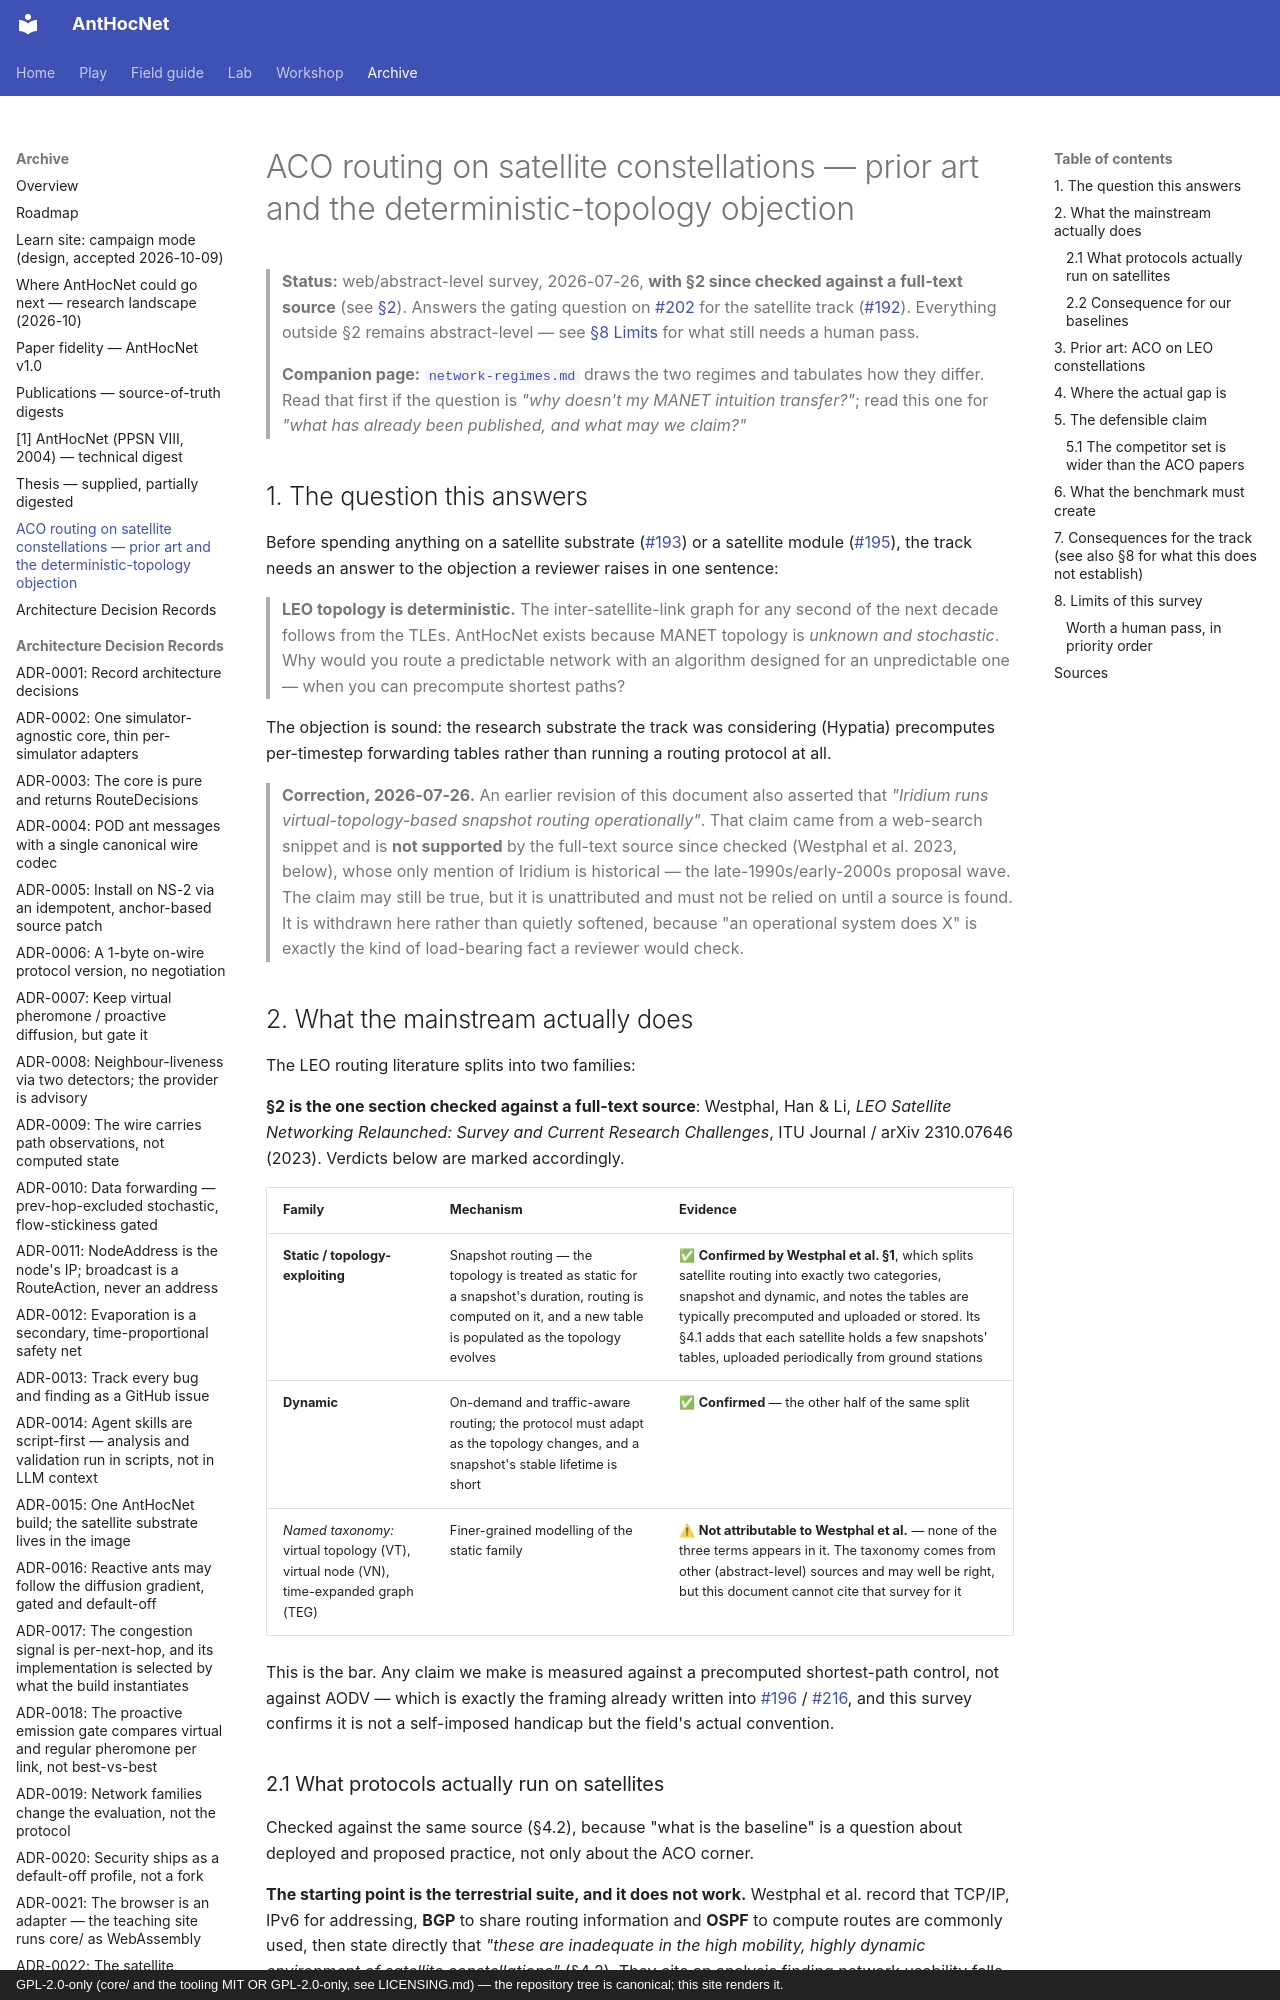

repository: danieljoppi/AntHocNet · page: satellite-routing-prior-art/index.html · generator: mkdocs · copyright: GPL-2.0-only (core/ and the tooling MIT OR GPL-2.0-only, see LICENSING.md) — the repository tree is canonical; this site renders it.

# ACO routing on satellite constellations — prior art and the deterministic-topology objection

> **Status:** web/abstract-level survey, 2026-07-26, **with §2 since checked
> against a full-text source** (see [§2](#2-what-the-mainstream-actually-does)).
> Answers the gating question on
> [#202](https://github.com/danieljoppi/AntHocNet/issues/202) for the satellite
> track ([#192](https://github.com/danieljoppi/AntHocNet/issues/192)).
> Everything outside §2 remains abstract-level — see
> [§8 Limits](#8-limits-of-this-survey) for what still needs a human pass.

> **Companion page:** [`network-regimes.md`](network-regimes.md) draws the two
> regimes and tabulates how they differ. Read that first if the question is
> *"why doesn't my MANET intuition transfer?"*; read this one for *"what has
> already been published, and what may we claim?"*

## 1. The question this answers

Before spending anything on a satellite substrate ([#193](https://github.com/danieljoppi/AntHocNet/issues/193))
or a satellite module ([#195](https://github.com/danieljoppi/AntHocNet/issues/195)),
the track needs an answer to the objection a reviewer raises in one sentence:

> **LEO topology is deterministic.** The inter-satellite-link graph for any
> second of the next decade follows from the TLEs. AntHocNet exists because
> MANET topology is *unknown and stochastic*. Why would you route a predictable
> network with an algorithm designed for an unpredictable one — when you can
> precompute shortest paths?

The objection is sound: the research substrate the track was considering
(Hypatia) precomputes per-timestep forwarding tables rather than running a
routing protocol at all.

> **Correction, 2026-07-26.** An earlier revision of this document also asserted
> that *"Iridium runs virtual-topology-based snapshot routing operationally"*.
> That claim came from a web-search snippet and is **not supported** by the
> full-text source since checked (Westphal et al. 2023, below), whose only
> mention of Iridium is historical — the late-1990s/early-2000s proposal wave.
> The claim may still be true, but it is unattributed and must not be relied on
> until a source is found. It is withdrawn here rather than quietly softened,
> because "an operational system does X" is exactly the kind of load-bearing
> fact a reviewer would check.

## 2. What the mainstream actually does

The LEO routing literature splits into two families:

**§2 is the one section checked against a full-text source**: Westphal, Han &
Li, *LEO Satellite Networking Relaunched: Survey and Current Research
Challenges*, ITU Journal / arXiv 2310.07646 (2023). Verdicts below are marked
accordingly.

| Family | Mechanism | Evidence |
|---|---|---|
| **Static / topology-exploiting** | Snapshot routing — the topology is treated as static for a snapshot's duration, routing is computed on it, and a new table is populated as the topology evolves | ✅ **Confirmed by Westphal et al. §1**, which splits satellite routing into exactly two categories, snapshot and dynamic, and notes the tables are typically precomputed and uploaded or stored. Its §4.1 adds that each satellite holds a few snapshots' tables, uploaded periodically from ground stations |
| **Dynamic** | On-demand and traffic-aware routing; the protocol must adapt as the topology changes, and a snapshot's stable lifetime is short | ✅ **Confirmed** — the other half of the same split |
| *Named taxonomy:* virtual topology (VT), virtual node (VN), time-expanded graph (TEG) | Finer-grained modelling of the static family | ⚠ **Not attributable to Westphal et al.** — none of the three terms appears in it. The taxonomy comes from other (abstract-level) sources and may well be right, but this document cannot cite that survey for it |

This is the bar. Any claim we make is measured against a precomputed
shortest-path control, not against AODV — which is exactly the framing already
written into [#196](https://github.com/danieljoppi/AntHocNet/issues/196) /
[#216](https://github.com/danieljoppi/AntHocNet/issues/216), and this survey
confirms it is not a self-imposed handicap but the field's actual convention.
